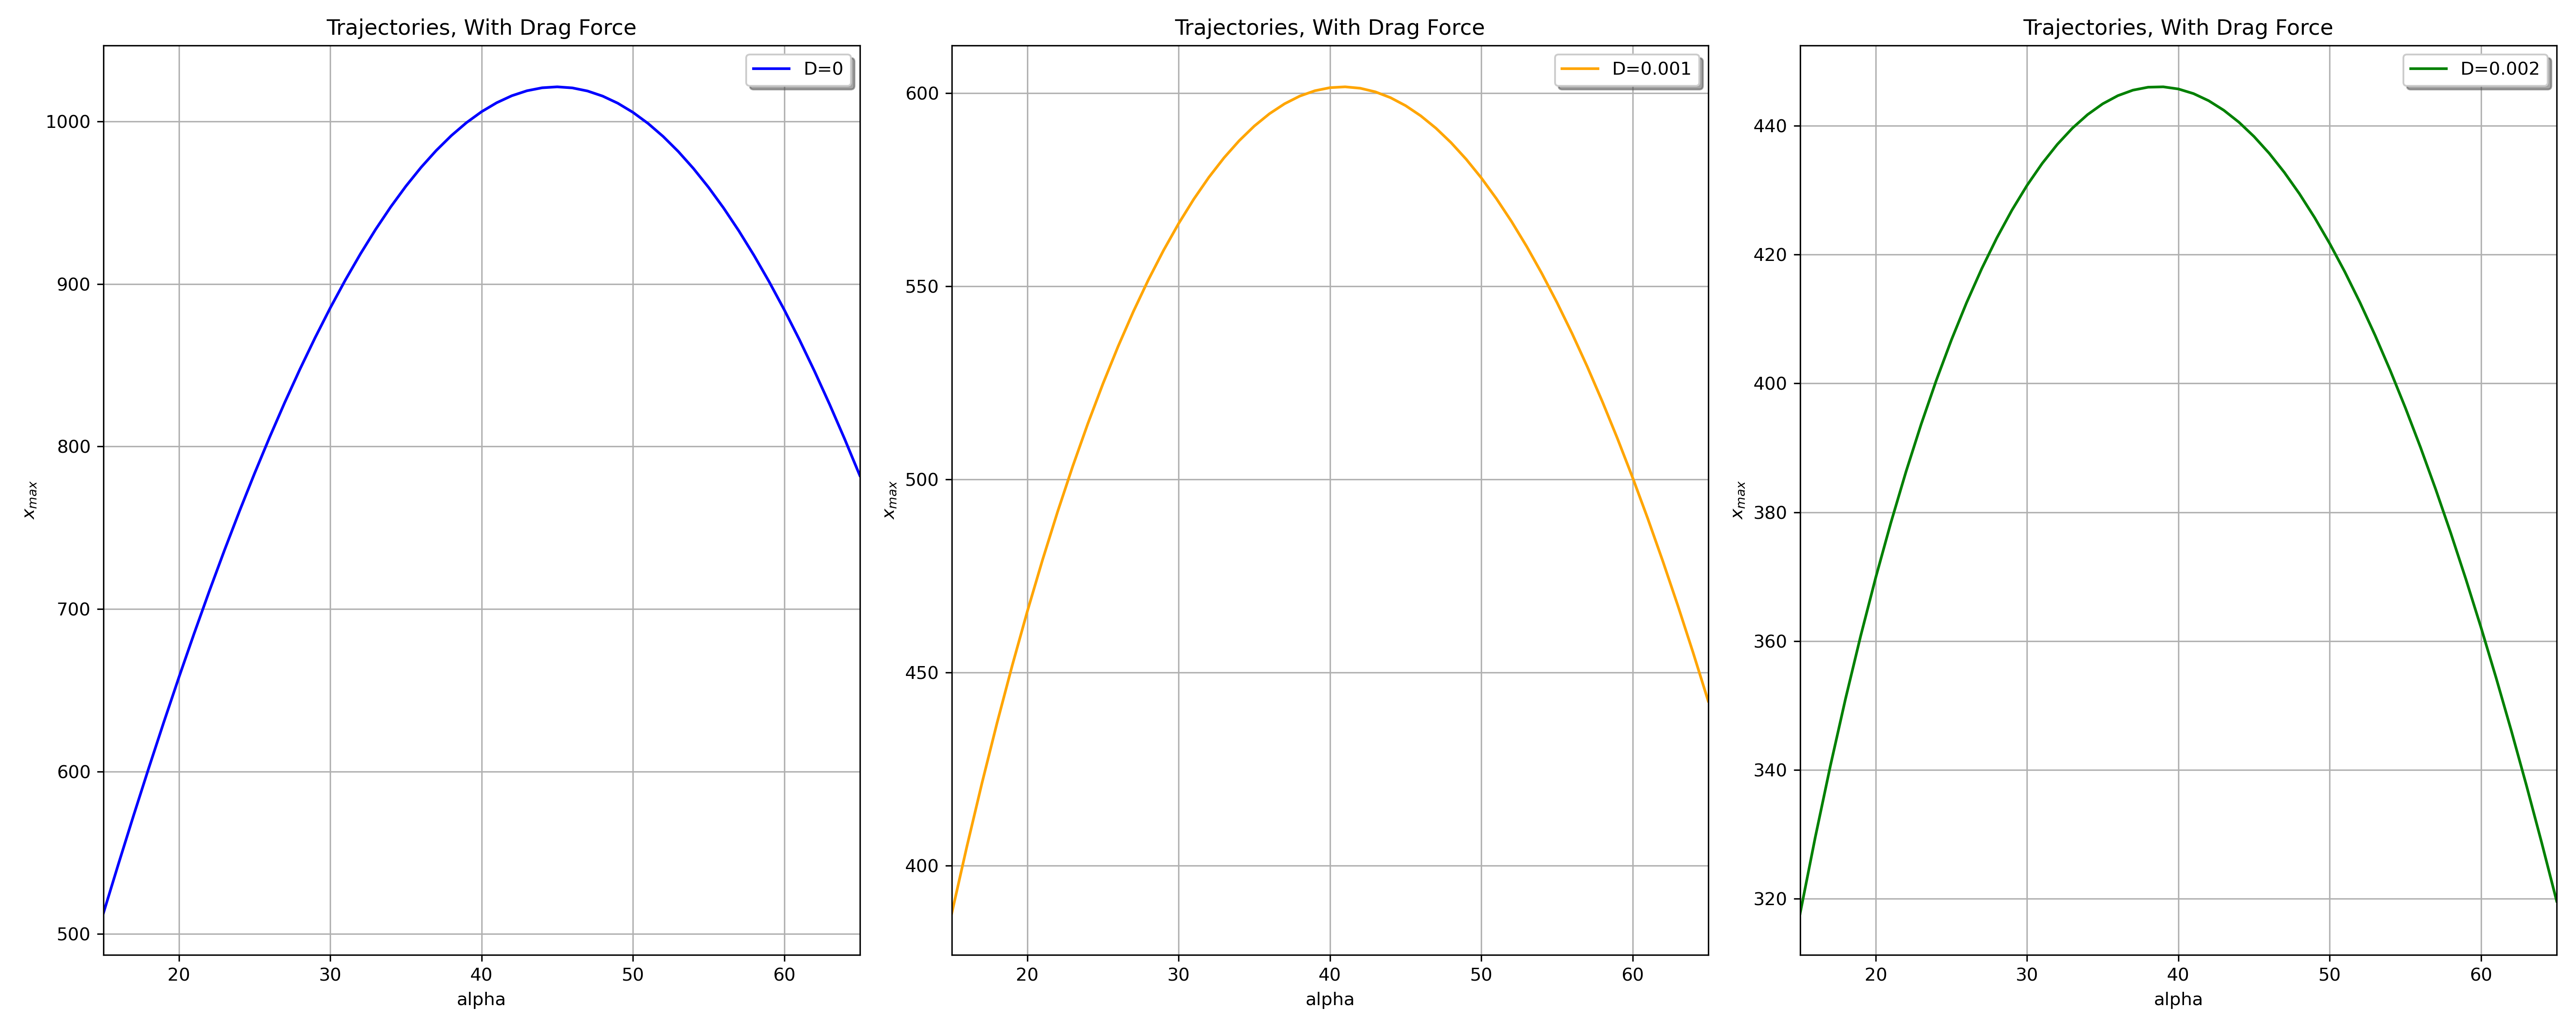

Write Python code to recreate this figure.
import matplotlib.pyplot as plt
import numpy as np
import pandas as pd

df1 = pd.read_csv('../task3_2/range_vs_angle_D0.000000.csv', header=None)
df2 = pd.read_csv('../task3_2/range_vs_angle_D0.001000.csv', header=None)
df3 = pd.read_csv('../task3_2/range_vs_angle_D0.002000.csv', header=None)

fig, ax = plt.subplots(nrows=1, ncols=3, figsize=(20, 8))

ax[0].set_xlabel('alpha')
ax[0].set_ylabel('${x}_{max}$')
ax[0].set_xlim(15, 65)
ax[0].plot(df1[0], df1[1], label='D=0', color='blue')
ax[0].grid(True)
ax[0].set_title("Trajectories, With Drag Force")
ax[0].legend(loc='upper right', fontsize=10, shadow=True)

ax[1].set_xlabel('alpha')
ax[1].set_ylabel('${x}_{max}$')
ax[1].set_xlim(15, 65)
ax[1].plot(df2[0], df2[1], label='D=0.001', color='orange')
ax[1].grid(True)
ax[1].set_title("Trajectories, With Drag Force")
ax[1].legend(loc='upper right', fontsize=10, shadow=True)

ax[2].set_xlabel('alpha')
ax[2].set_ylabel('${x}_{max}$')
ax[2].set_xlim(15, 65)
ax[2].plot(df3[0], df3[1], label='D=0.002', color='green')
ax[2].grid(True)
ax[2].set_title("Trajectories, With Drag Force")
ax[2].legend(loc='upper right', fontsize=10, shadow=True)


plt.tight_layout()
plt.savefig('drag_diff_angles_plot.png', dpi=300)


best_path_and_range_1 = df1.iloc[df1[1].idxmax()]
print(best_path_and_range_1)
best_path_and_range_2 = df2.iloc[df2[1].idxmax()]
print(best_path_and_range_2)
best_path_and_range_3 = df3.iloc[df3[1].idxmax()]
print(best_path_and_range_3)